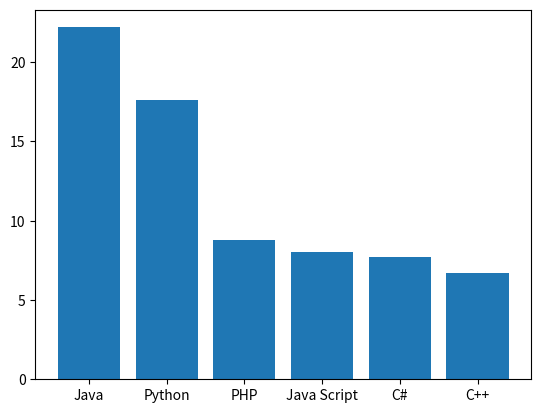
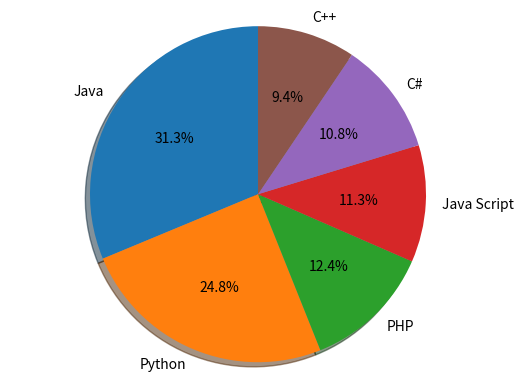

The matplotlib source for these figures, in order:
import matplotlib.pyplot as plt
lang=['Java','Python','PHP','Java Script','C#','C++']
pop=[22.2,17.6,8.8,8,7.7,6.7]
plt.bar(lang,pop)
fig1,ax1=plt.subplots()
ax1.pie(pop,labels=lang,autopct='%1.1f%%',shadow=True,startangle=90)
ax1.axis('equal')
plt.show()